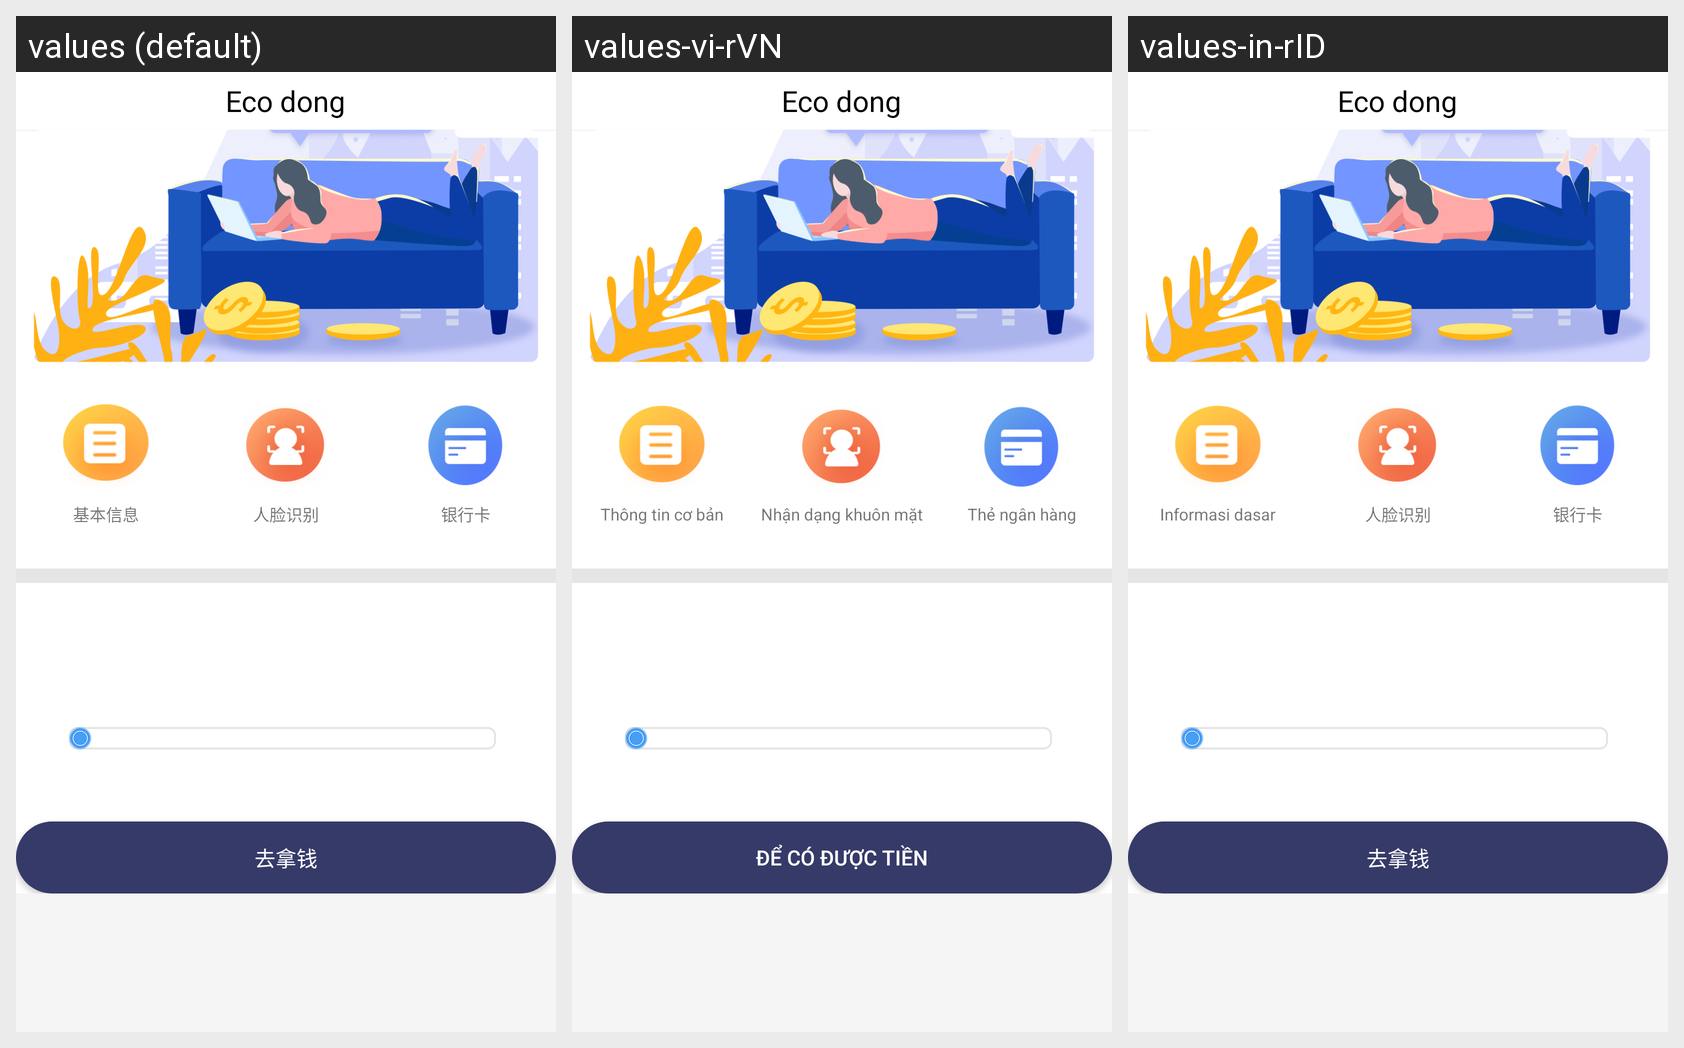

This grid shows one Android layout under several languages. Give, for every string resource on the screen, its name, the default text and each shown locale's text.
Android screen res/layout/home_fragment.xml rendered under 3 locales, left to right: values (default), values-vi-rVN, values-in-rID. Device: Nexus 5 (rendered at 1080×1920; each locale shown at half size, 540×960, under a caption strip naming it); theme AppTheme.
Strings drawn on this screen, with the default value and each locale's value (text and hints the layout hard-codes, and strings that could not be matched under every locale, appear in the picture but are not listed):

app_name
  values: Eco dong
  values-vi-rVN: Eco dong
  values-in-rID: Eco dong

basic_title
  values: 基本信息
  values-vi-rVN: Thông tin cơ bản
  values-in-rID: Informasi dasar

home_face
  values: 人脸识别
  values-vi-rVN: Nhận dạng khuôn mặt
  values-in-rID: 人脸识别  [not translated; the default value is used]

home_backs
  values: 银行卡
  values-vi-rVN: Thẻ ngân hàng
  values-in-rID: 银行卡  [not translated; the default value is used]

go_money
  values: 去拿钱
  values-vi-rVN: Để có được tiền
  values-in-rID: 去拿钱  [not translated; the default value is used]
